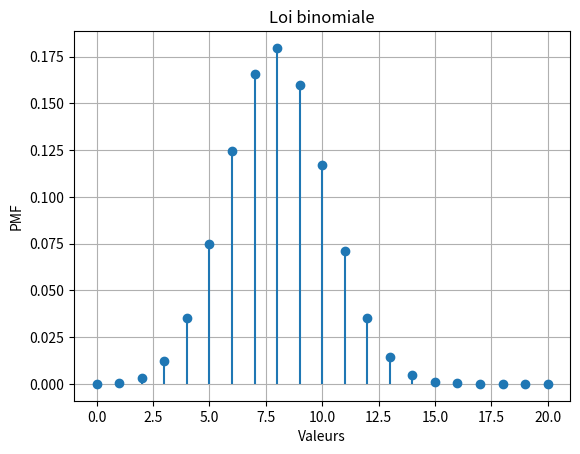

Write the Python code that produced this figure.
import numpy as np
import matplotlib.pyplot as plt
from scipy.stats import uniform, binom, poisson, zipf, norm, lognorm, chi2, pareto

# -----------------------------
# 1. Visualisation des lois
# -----------------------------

def plot_discrete_distribution(x, pmf, title):
    plt.figure()
    plt.stem(x, pmf, basefmt=" ")
    plt.title(title)
    plt.xlabel("Valeurs")
    plt.ylabel("PMF")
    plt.grid(True)
    plt.show()

def plot_continuous_distribution(x, pdf, title):
    plt.figure()
    plt.plot(x, pdf)
    plt.title(title)
    plt.xlabel("Valeurs")
    plt.ylabel("PDF")
    plt.grid(True)
    plt.show()

# Loi de Dirac (delta de Dirac en version discrète)
def dirac_distribution(a=0, x_range=np.arange(-5,6)):
    pmf = np.zeros_like(x_range, dtype=float)
    pmf[x_range == a] = 1.0
    plot_discrete_distribution(x_range, pmf, f"Loi de Dirac centrée en {a}")
    return x_range, pmf

# Loi uniforme discrète
def uniform_discrete(n=10):
    x = np.arange(n)
    pmf = np.ones(n) / n
    plot_discrete_distribution(x, pmf, "Loi uniforme discrète")
    return x, pmf

# Loi binomiale
def binomial_distribution(n=20, p=0.4):
    x = np.arange(n+1)
    pmf = binom.pmf(x, n, p)
    plot_discrete_distribution(x, pmf, "Loi binomiale")
    return x, pmf

# Loi de Poisson (discrète)
def poisson_distribution(lam=5):
    x = np.arange(0, 20)
    pmf = poisson.pmf(x, lam)
    plot_discrete_distribution(x, pmf, "Loi de Poisson (discrète)")
    return x, pmf

# Loi de Zipf-Mandelbrot
def zipf_mandelbrot_distribution(a=2.0, size=20):
    x = np.arange(1, size+1)
    pmf = zipf.pmf(x, a)
    plot_discrete_distribution(x, pmf, "Loi de Zipf-Mandelbrot")
    return x, pmf

# -----------------------------
# Lois continues
# -----------------------------

def poisson_continuous(lam=5):
    x = np.linspace(0, 20, 400)
    pdf = poisson.pmf(np.round(x), lam)  # approximation
    plot_continuous_distribution(x, pdf, "Loi de Poisson (approx. continue)")
    return x, pdf

def normal_distribution(mu=0, sigma=1):
    x = np.linspace(mu - 4*sigma, mu + 4*sigma, 400)
    pdf = norm.pdf(x, mu, sigma)
    plot_continuous_distribution(x, pdf, "Loi Normale")
    return x, pdf

def lognormal_distribution(mean=0, sigma=1):
    x = np.linspace(0.001, 10, 400)
    pdf = lognorm.pdf(x, sigma, scale=np.exp(mean))
    plot_continuous_distribution(x, pdf, "Loi Log-Normale")
    return x, pdf

def uniform_continuous(a=0, b=1):
    x = np.linspace(a, b, 400)
    pdf = uniform.pdf(x, a, b-a)
    plot_continuous_distribution(x, pdf, "Loi Uniforme Continue")
    return x, pdf

def chi2_distribution(df=3):
    x = np.linspace(0, 20, 400)
    pdf = chi2.pdf(x, df)
    plot_continuous_distribution(x, pdf, "Loi du Chi2")
    return x, pdf

def pareto_distribution(alpha=3):
    x = np.linspace(1, 10, 400)
    pdf = pareto.pdf(x, alpha)
    plot_continuous_distribution(x, pdf, "Loi de Pareto")
    return x, pdf

# -----------------------------
# 2. Fonctions moyenne et écart-type
# -----------------------------

def compute_mean(x, p):
    return np.sum(x * p)

def compute_std(x, p):
    mean = compute_mean(x, p)
    return np.sqrt(np.sum(p * (x - mean)**2))

# Exemple d'utilisation pour test :
if __name__ == "__main__":
    x, p = binomial_distribution()
    print("Moyenne =", compute_mean(x, p))
    print("Écart-type =", compute_std(x, p))

